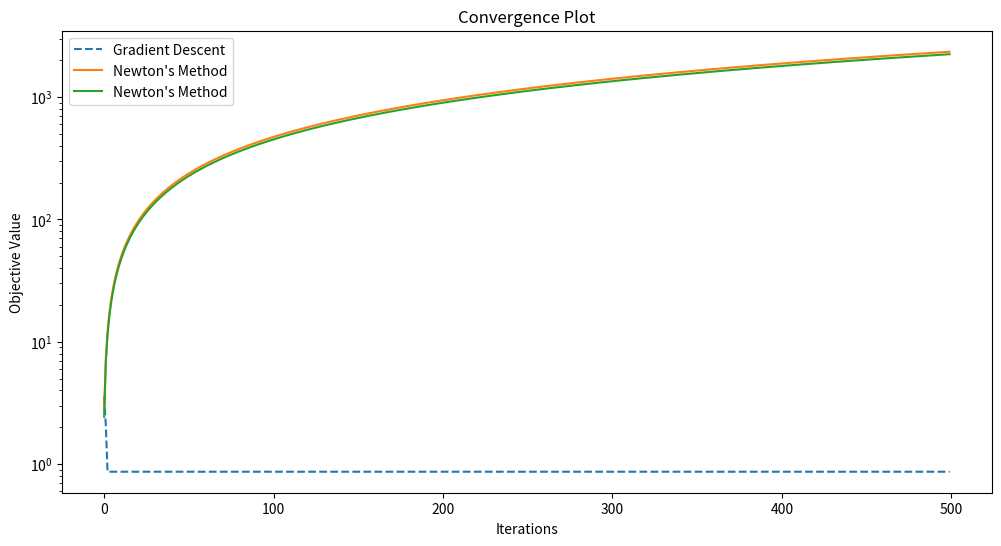

Here is the Python script that generated this plot:
"""
2.
(a) Find the point in the plane x_1 + 2*x_2 + 3*x_3 = 1 in R^3 that is nearest to the point (-1,0,1)^T. 
Is this a convex problem? 
(b) Implement the gradient descent and Newton's algorithm for solving this problem. Attach a python codes which include: 
(1) The initial points tested; (2) corresponding solutions; (3) A log-linear convergence plot
"""
##### To check the commit histories, please visit this site:
##### https://github.com/Hans-Sun825/Hai-Han-Sun-MAE598-Design-Optimization-Homeworks 

import numpy as np
import matplotlib.pyplot as plt
from scipy.optimize import line_search

### Define the objective function and its gradient
# x[0] = x_2, x[1] = x_3
# x_1 = 1 - 2*x_2 - 3*x_3
def objective(x):
    return ((2 - 2*x[0] -3*x[1])**2 + x[0]**2 + (x[1] - 1)**2)**0.5

"""
>>> a = numpy.array([1, 2, 3, 4], dtype=numpy.float64)
>>> a
array([ 1.,  2.,  3.,  4.])
>>> a.astype(numpy.int64)
array([1, 2, 3, 4])
"""

def gradient(x):
    a = np.array([0.5 * ((2 - 2*x[0] - 3*x[1])**2 + x[0]**2 + (x[1]-1)**2)**-0.5 * (2 * (2 - 2*x[0] - 3*x[1]) * (-2) + 2*x[0]),
    0.5 * ((2 - 2*x[0] - 3*x[1])**2 + x[0]**2 + (x[1]-1)**2)**-0.5 * (2 * (2 - 2*x[0] - 3*x[1]) * (-3) + 2 * (x[1]-1))])
    a_int = a.T.astype(int)
    return np.array(a_int)

def gradient_zero(x):
    return([-1.789, -3.130])

def hessian_zero(x):
    return([0.805, -5.635], 
           [-5.635, 0.089])

# Define the necessary parameters
X0 = np.array([0.0, 0.0])           # X0 : Initial point
alpha = 0.5                         # alpha : learning rate
num_iterations = 500                # num_iterations : k
epsilon = 0.0001                    # Stopping criteria is abs(f(x)) < epsilon.

# Define the gradient descent
def gradient_descent(alpha, num_iterations, epsilon):
    x = np.array([0.0, 0.0])        # Initial point
    storage = []                    # To store objective values for convergence plot

    for i in range(num_iterations):
        gradient_x = gradient(x)
        x = x - alpha * gradient_x
        storage.append(objective(x))
        if len(gradient_x)**2 < epsilon:
            break
        else:
            x = x + 1
    return x, storage

# Define the Newton's algorithm
def newton_method(num_iterations,alpha, epsilon):
    x = np.array([0.0, 0.0])        # Initial point
    storage = []                    # To store objective values for convergence plot

    for i in range(num_iterations):
        gradient_zero_x = np.transpose(gradient_zero(x))
        hessian_zero_x = hessian_zero(x)
        # Update x using Newton's method
        x = x - alpha * np.linalg.inv(hessian_zero_x) * gradient_zero_x
        if len(gradient_zero_x) < epsilon:
            break
        else:
            x = x + 1
        storage.append(objective(x))
    return x, storage

### Import initial guesses and show the results

# Gradient Descent
for initial_point in X0:
    x_gd, storage_gd = gradient_descent(alpha, num_iterations, epsilon)
    print(f"Gradient Descent: Initial Point = {initial_point}, Solution = {x_gd}")
# Newton's Algorithm
for initial_point in X0:
    x_newton, stroage_newton = newton_method(num_iterations,alpha, epsilon)
    print(f"Newton's Method: Initial Point = {initial_point}, Solution = {x_newton}")

# Plot convergence
plt.figure(figsize=(12, 6))
plt.plot(range(num_iterations), storage_gd, label="Gradient Descent", linestyle='--')
plt.plot(range(num_iterations), stroage_newton, label="Newton's Method", linestyle='-')
plt.xlabel("Iterations")
plt.ylabel("Objective Value")
plt.yscale("log")
plt.legend()
plt.title("Convergence Plot")
plt.show()